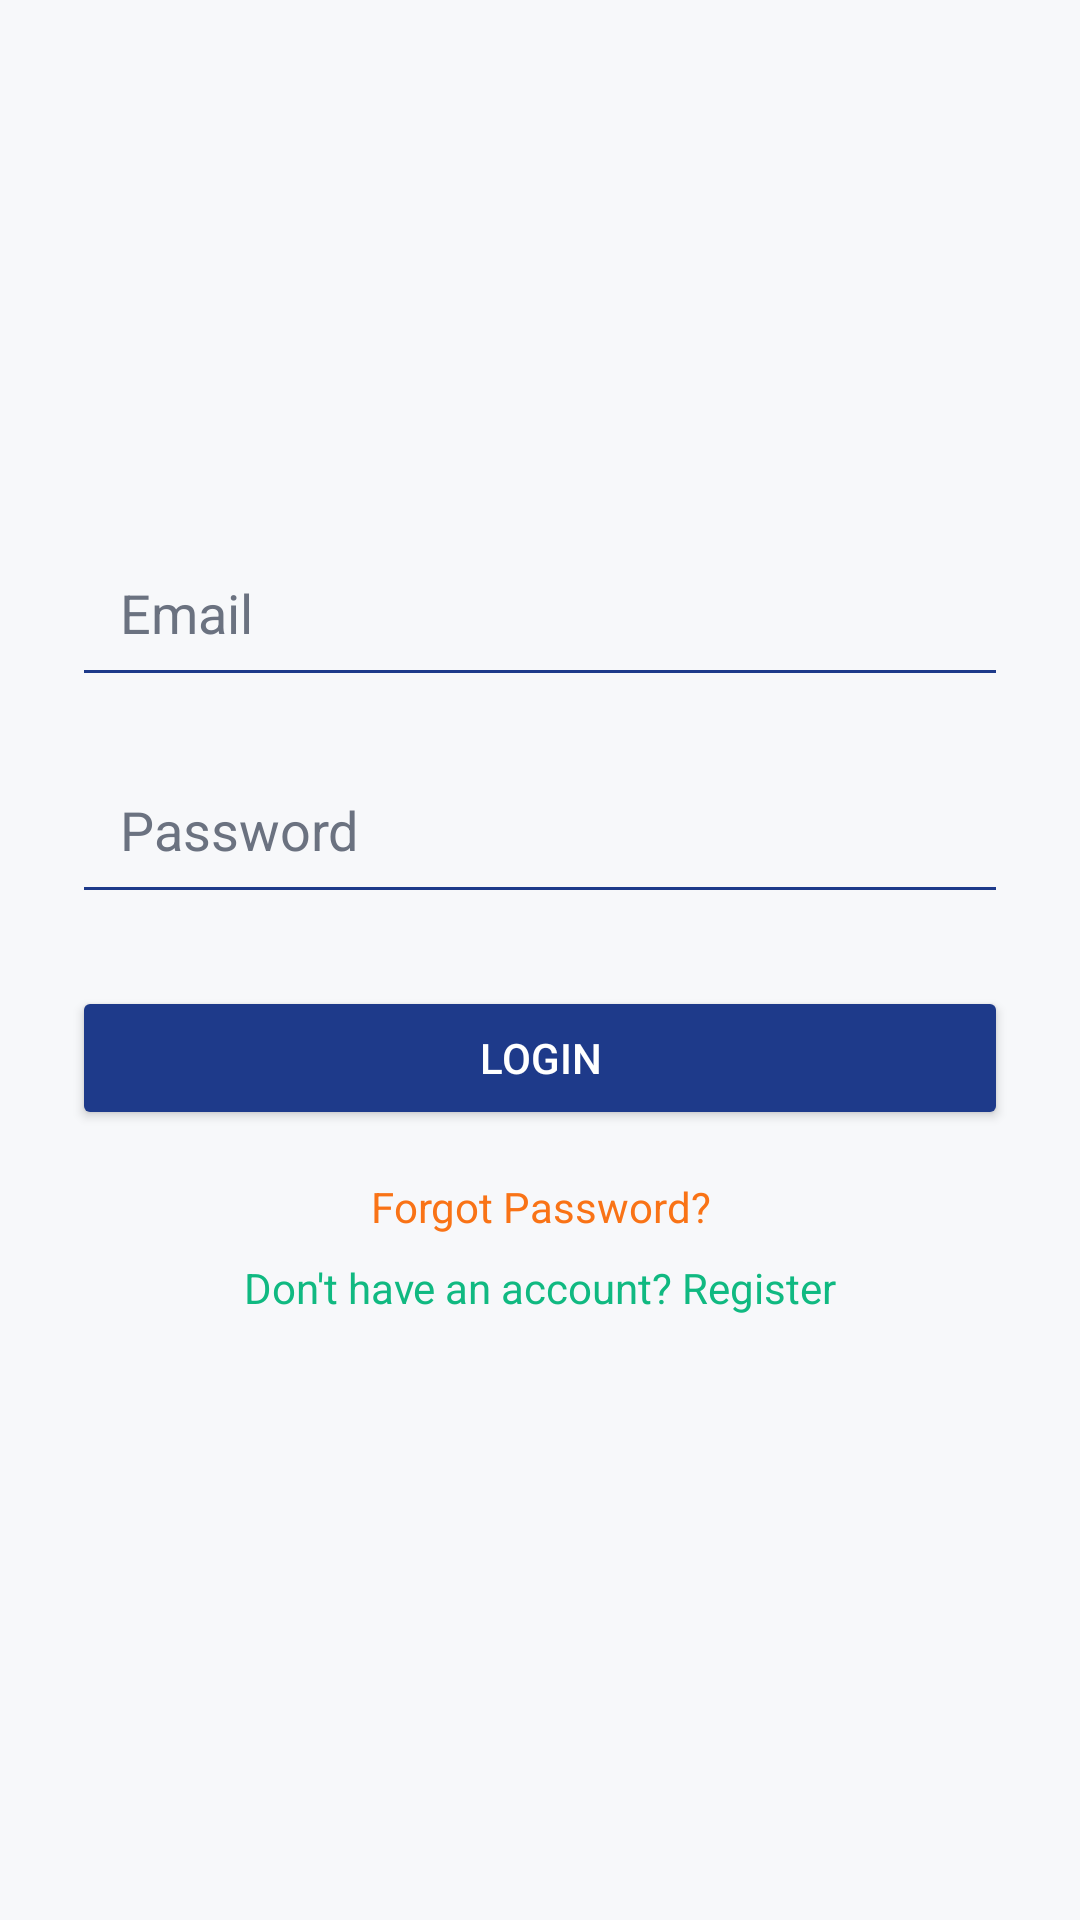

The Android layout XML behind this screen, and the referenced resources:
<!-- AndroidManifest.xml: activity theme Theme.FlatMate -->
<!-- res/layout/activity_login.xml -->
<LinearLayout xmlns:android="http://schemas.android.com/apk/res/android"
    android:layout_width="match_parent"
    android:layout_height="match_parent"
    android:orientation="vertical"
    android:padding="24dp"
    android:gravity="center_horizontal"
    android:background="@color/colorBackground">

    <ImageView
        android:id="@+id/logoImage"
        android:layout_width="120dp"
        android:layout_height="120dp"
        android:src="@drawable/flat_mate"
        android:layout_marginBottom="32dp"
        android:contentDescription="App Logo" />

    <EditText
        android:id="@+id/emailEditText"
        android:layout_width="match_parent"
        android:layout_height="wrap_content"
        android:hint="Email"
        android:inputType="textEmailAddress"
        android:padding="16dp"
        android:backgroundTint="@color/colorPrimary"
        android:textColorHint="@color/textMuted"
        android:textColor="@color/textPrimary"
        android:layout_marginBottom="16dp" />

    <EditText
        android:id="@+id/passwordEditText"
        android:layout_width="match_parent"
        android:layout_height="wrap_content"
        android:hint="Password"
        android:inputType="textPassword"
        android:padding="16dp"
        android:backgroundTint="@color/colorPrimary"
        android:textColorHint="@color/textMuted"
        android:textColor="@color/textPrimary"
        android:layout_marginBottom="24dp" />

    <Button
        android:id="@+id/loginButton"
        android:layout_width="match_parent"
        android:layout_height="wrap_content"
        android:text="Login"
        android:backgroundTint="@color/colorPrimary"
        android:textColor="@android:color/white"
        android:onClick="loginUser"
        android:layout_marginBottom="16dp"/>

    <TextView
        android:id="@+id/forgotPasswordLink"
        android:layout_width="match_parent"
        android:layout_height="wrap_content"
        android:text="Forgot Password?"
        android:textColor="@color/colorAccent"
        android:gravity="center"
        android:onClick="forgotPassword"
        android:layout_marginBottom="8dp"/>

    <TextView
        android:id="@+id/registerLink"
        android:layout_width="match_parent"
        android:layout_height="wrap_content"
        android:text="Don't have an account? Register"
        android:textColor="@color/colorSecondary"
        android:gravity="center"
        android:onClick="openRegisterScreen" />
</LinearLayout>
<!-- resources referenced by this layout -->
<resources>
  <color name="colorAccent">#F97316</color>
  <color name="colorBackground">#F7F8FA</color>
  <color name="colorPrimary">#1E3A8A</color>
  <color name="colorSecondary">#10B981</color>
  <color name="textMuted">#6B7280</color>
  <color name="textPrimary">#111827</color>
  <style name="Theme.FlatMate" parent="Theme.MaterialComponents.DayNight.NoActionBar">
          
          <item name="colorPrimary">@color/colorPrimary</item>
          <item name="colorPrimaryVariant">@color/colorPrimary</item>
          <item name="colorOnPrimary">@android:color/white</item>
  
          
          <item name="colorSecondary">@color/colorSecondary</item>
          <item name="colorOnSecondary">@android:color/white</item>
  
          
          <item name="android:colorBackground">@color/colorBackground</item>
          <item name="colorSurface">@color/colorSurface</item>
  
          
          <item name="android:textColorPrimary">@color/textPrimary</item>
          <item name="android:textColorSecondary">@color/textMuted</item>
  
          </style>
  <color name="colorSurface">#FFFFFF</color>
</resources>
